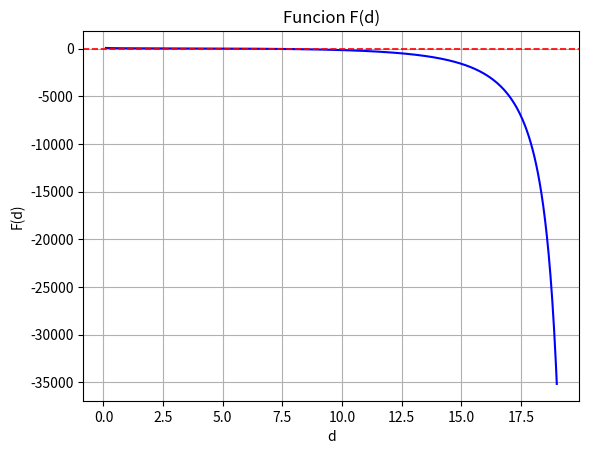

This chart was generated by the following Python code:
import numpy as np
import math
import matplotlib.pyplot as plt
from scipy.optimize import brentq

# El programa genera un gráfica la cual detiene el progreso del programa.
# Una vez que se cierra la gráfica, el programa continúa y encuentra la
# raíz de la función `F(d)` utilizando el método de Brent.
def func_d(d):
    alpha = 4
    sigmadb = 4
    tlambda = 1
    r = 10
    x1 = 7
    x2 = 6
    
    S = math.pi * r**2
    k = (10 * alpha)/np.log(10)
    gd = (2*S/math.pi) * math.acos(d/(2*r)) - d * math.sqrt(r**2 - d**2/4)
    sigmaR2 = sigmadb**2 / (10*alpha)**2
    sigmaC2 = (gd**2/(2*tlambda*k**2)) * (1/gd + 1/S)
    
    f_d = np.log10(x1/d)/(sigmaR2*np.log(10)) + d*(x2-d)/sigmaC2
    
    return f_d

# --- Vectores ---
d_vals = np.linspace(0.1, 19, 500)
y_vals = np.array([func_d(d) for d in d_vals])  # ✅ notación del profesor

# --- Gráfica ---
plt.figure()
plt.plot(d_vals, y_vals, 'b-', linewidth=1.5)
plt.axhline(0, color='r', linestyle='--', linewidth=1.2)
plt.grid(True)
plt.xlabel('d')
plt.ylabel('F(d)')
plt.title('Funcion F(d)')
plt.show()

# --- Encontrar la raíz ---
d_star = brentq(func_d, 1, 10)
print(f'Distancia estimada: d* = {d_star:.10f}')

residuo = abs(func_d(d_star))
print(f'Residuo |F(d*)| = {residuo:.2e}')

"""
El residuo `|F(d*)|` es una medida de la calidad de la solución:

| Valor             | Interpretación |
|     ---           |       ---      |
| `|F(d*)| = 0`     | Solución exacta (imposible en aritmética de punto flotante) |
| `|F(d*)| ≈ 1e-15` | Solución excelente, cerca de la precisión de máquina |
| `|F(d*)| ≈ 1e-6`  | Solución aceptable según tolerancia |
| `|F(d*)|` grande  | La raíz encontrada no es confiable |
"""
